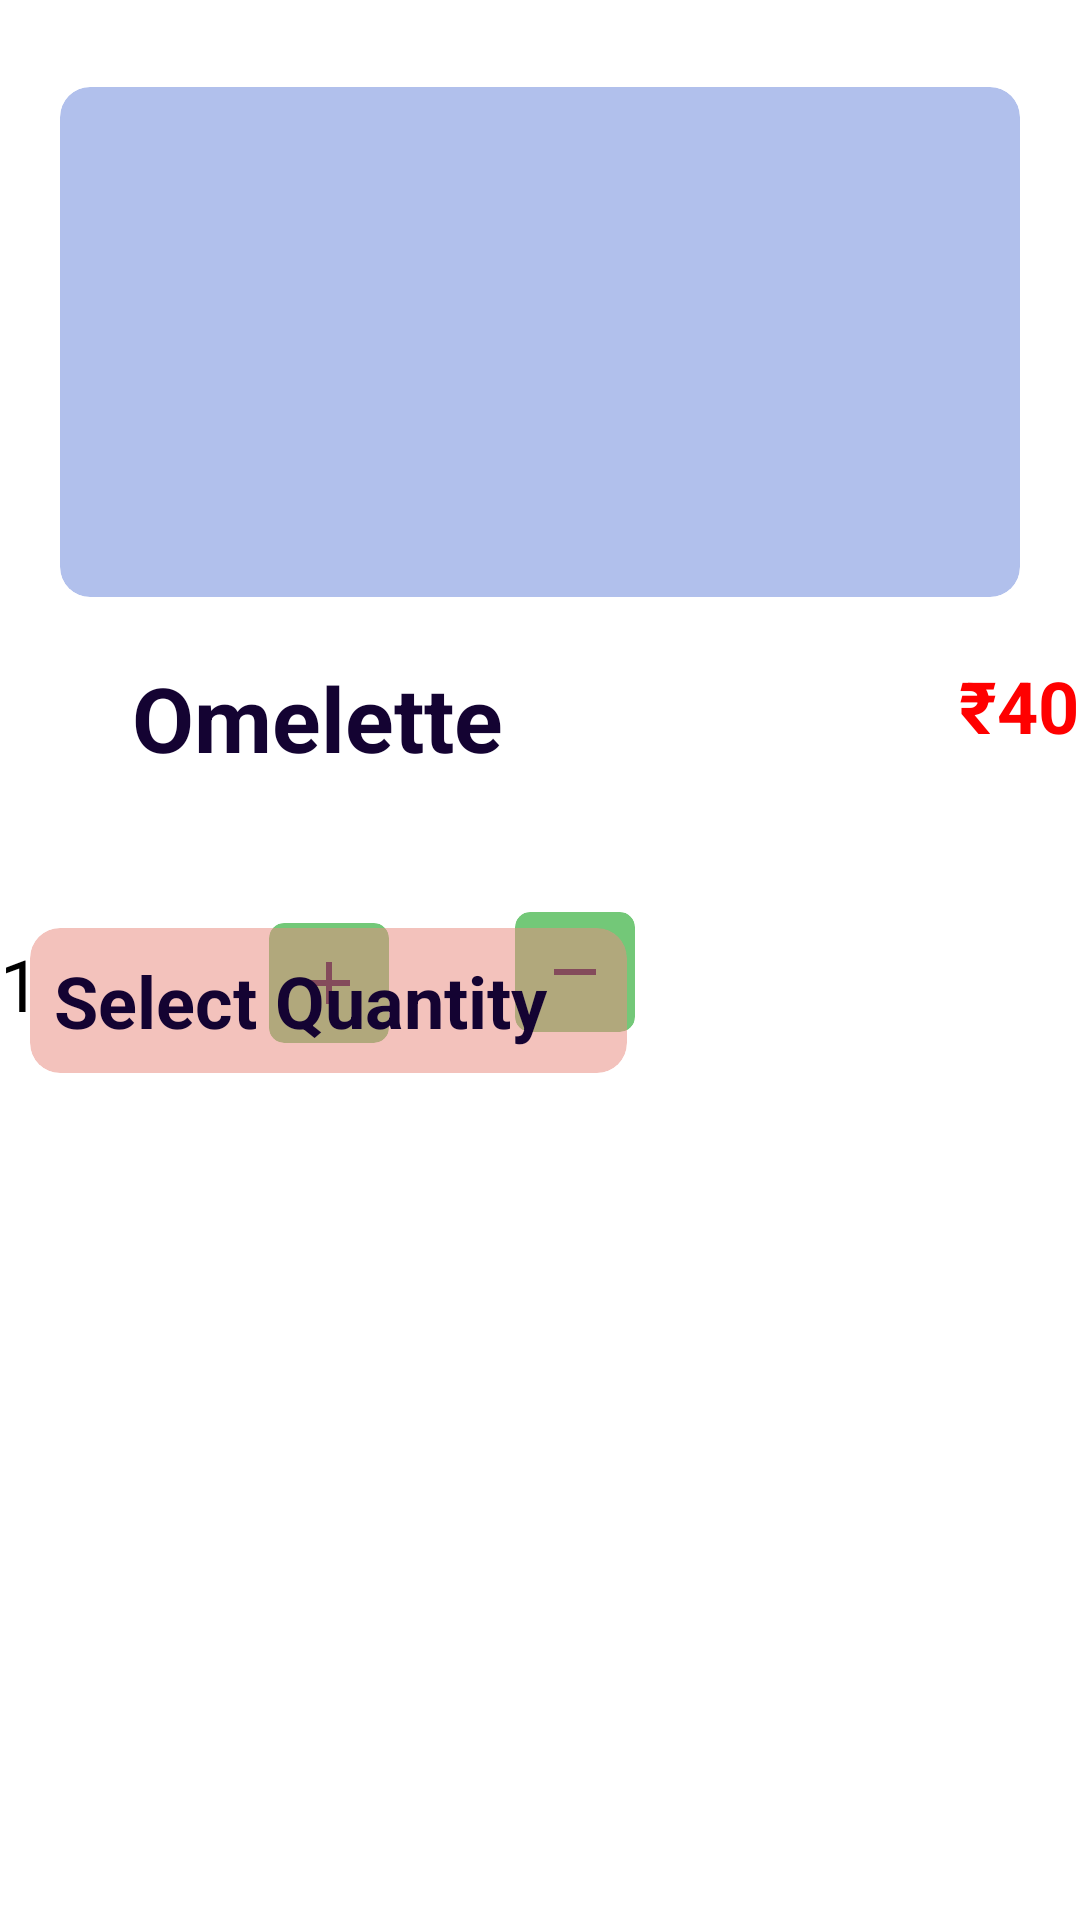

The Android layout XML behind this screen, and the referenced resources:
<!-- AndroidManifest.xml: application theme Theme.MessMavenDemo -->
<!-- res/layout/activity_item_purchase.xml -->
<?xml version="1.0" encoding="utf-8"?>
<androidx.constraintlayout.widget.ConstraintLayout xmlns:android="http://schemas.android.com/apk/res/android"
    xmlns:app="http://schemas.android.com/apk/res-auto"
    xmlns:tools="http://schemas.android.com/tools"
    android:layout_width="match_parent"
    android:layout_height="match_parent"
    tools:context=".ui.dashboard.ItemPurchaseActivity">

    <ImageView
        android:id="@+id/imageView4"
        android:layout_width="match_parent"
        android:layout_height="wrap_content"
        android:scaleType="fitXY"
        app:layout_constraintEnd_toEndOf="parent"
        app:layout_constraintStart_toStartOf="parent"
        app:layout_constraintTop_toTopOf="parent"
        app:srcCompat="@drawable/rectangle_14" />

    <ImageView
        android:id="@+id/imageView5"
        android:layout_width="match_parent"
        android:layout_height="wrap_content"
        android:layout_marginTop="29dp"
        android:scaleType="fitXY"
        app:layout_constraintEnd_toEndOf="parent"
        app:layout_constraintStart_toStartOf="parent"
        app:layout_constraintTop_toTopOf="@+id/imageView4"
        app:srcCompat="@drawable/pictures" />

    <androidx.cardview.widget.CardView
        android:id="@+id/cardView2"
        android:layout_width="match_parent"
        android:layout_height="170dp"
        android:layout_marginStart="20dp"
        android:layout_marginEnd="20dp"
        android:backgroundTint="@color/lightblue"
        app:cardCornerRadius="10dp"
        app:layout_constraintEnd_toEndOf="parent"
        app:layout_constraintHorizontal_bias="0.0"
        app:layout_constraintStart_toStartOf="parent"
        app:layout_constraintTop_toBottomOf="@+id/imageView5">

    </androidx.cardview.widget.CardView>

    <TextView
        android:id="@+id/name"
        android:layout_width="wrap_content"
        android:layout_height="wrap_content"
        android:layout_marginStart="44dp"
        android:layout_marginTop="20dp"
        android:text="Omelette"
        android:textColor="#140332"
        android:textSize="30sp"
        android:textStyle="bold"
        app:layout_constraintStart_toStartOf="parent"
        app:layout_constraintTop_toBottomOf="@+id/cardView2" />

    <TextView
        android:id="@+id/price"
        android:layout_width="wrap_content"
        android:layout_height="wrap_content"
        android:layout_marginStart="152dp"
        android:layout_marginTop="20dp"
        android:text="₹40"
        android:textColor="@color/red"
        android:textSize="24sp"
        android:textStyle="bold"
        app:layout_constraintEnd_toEndOf="parent"
        app:layout_constraintHorizontal_bias="0.0"
        app:layout_constraintStart_toEndOf="@+id/name"
        app:layout_constraintTop_toBottomOf="@+id/cardView2" />

    <androidx.cardview.widget.CardView
        android:id="@+id/cardView4"
        android:layout_width="wrap_content"
        android:layout_height="wrap_content"
        android:layout_marginStart="10dp"
        android:layout_marginTop="50dp"
        android:backgroundTint="@color/lightPeach"
        app:cardCornerRadius="10dp"
        app:cardElevation="20dp"
        app:layout_constraintStart_toStartOf="parent"
        app:layout_constraintTop_toBottomOf="@+id/name">

        <TextView
            android:id="@+id/name2"
            android:layout_width="199dp"
            android:layout_height="wrap_content"
            android:layout_gravity="center"
            android:padding="8dp"
            android:text="Select Quantity"
            android:textColor="#140332"
            android:textSize="24sp"
            android:textStyle="bold" />
    </androidx.cardview.widget.CardView>


    <androidx.cardview.widget.CardView
        android:id="@+id/cardView7"
        android:layout_width="wrap_content"
        android:layout_height="wrap_content"
        android:layout_marginStart="10dp"
        android:layout_marginBottom="10dp"
        android:backgroundTint="@color/lightgreen"
        app:cardCornerRadius="5dp"
        app:layout_constraintBottom_toBottomOf="@+id/cardView4"
        app:layout_constraintEnd_toStartOf="@+id/editText"
        app:layout_constraintStart_toEndOf="@+id/cardView4">

        <ImageView
            android:id="@+id/imageView7"
            android:layout_width="wrap_content"
            android:layout_height="wrap_content"
            android:gravity="center_vertical"
            android:padding="8dp"
            android:src="@drawable/baseline_add_24"
            app:layout_constraintStart_toEndOf="@+id/cardView4"
            tools:layout_editor_absoluteY="606dp" />

    </androidx.cardview.widget.CardView>

    <androidx.cardview.widget.CardView
        android:id="@+id/cardView6"
        android:layout_width="wrap_content"
        android:layout_height="wrap_content"
        android:layout_marginStart="10dp"
        android:backgroundTint="@color/lightgreen"
        app:cardCornerRadius="5dp"

        app:layout_constraintBottom_toBottomOf="@+id/editText"
        app:layout_constraintEnd_toEndOf="parent"
        app:layout_constraintStart_toEndOf="@+id/editText">

        <ImageView
            android:id="@+id/imageView8"
            android:layout_width="match_parent"
            android:layout_height="match_parent"
            android:gravity="center_vertical"
            android:padding="8dp"
            android:src="@drawable/baseline_remove_24"
            tools:layout_editor_absoluteX="336dp"
            tools:layout_editor_absoluteY="606dp" />

    </androidx.cardview.widget.CardView>


    <EditText
        android:id="@+id/editText"
        android:layout_width="wrap_content"
        android:layout_height="wrap_content"
        android:text="1"
        android:textSize="24sp"
        app:layout_constraintBottom_toBottomOf="@+id/cardView7"
        app:layout_constraintTop_toTopOf="@+id/cardView7"
        tools:layout_editor_absoluteX="307dp" />

    <android.widget.Button
        android:id="@+id/btnSave"
        android:layout_width="155dp"
        android:layout_height="49dp"
        android:layout_marginTop="53dp"
        android:background="@drawable/btn_background"
        android:text="Next"
        android:textColor="@color/white"
        android:textSize="20sp"
        android:textStyle="bold"
        app:layout_constraintEnd_toEndOf="parent"
        app:layout_constraintStart_toStartOf="parent"
        app:layout_constraintTop_toBottomOf="@+id/cardView4" />


</androidx.constraintlayout.widget.ConstraintLayout>
<!-- resources referenced by this layout -->
<resources>
  <color name="lightPeach">#87E88C80</color>
  <color name="lightblue">#B592A7E4</color>
  <color name="lightgreen">#BD43B549</color>
  <color name="red">#ff0000</color>
  <color name="white">#FFFFFFFF</color>
  <!-- drawable baseline_add_24 (drawable) -->
  <vector android:height="24dp" android:tint="#140332"
      android:viewportHeight="24" android:viewportWidth="24"
      android:width="24dp" xmlns:android="http://schemas.android.com/apk/res/android">
      <path android:fillColor="@android:color/white" android:pathData="M19,13h-6v6h-2v-6H5v-2h6V5h2v6h6v2z"/>
  </vector>
  <!-- drawable baseline_remove_24 (drawable) -->
  <vector android:height="24dp" android:tint="#140332"
      android:viewportHeight="24" android:viewportWidth="24"
      android:width="24dp" xmlns:android="http://schemas.android.com/apk/res/android">
      <path android:fillColor="@android:color/white" android:pathData="M19,13H5v-2h14v2z"/>
  </vector>
  <!-- drawable pictures: png bitmap (drawable, 82017 bytes) -->
  <!-- drawable rectangle_14: png bitmap (drawable, 59526 bytes) -->
</resources>
